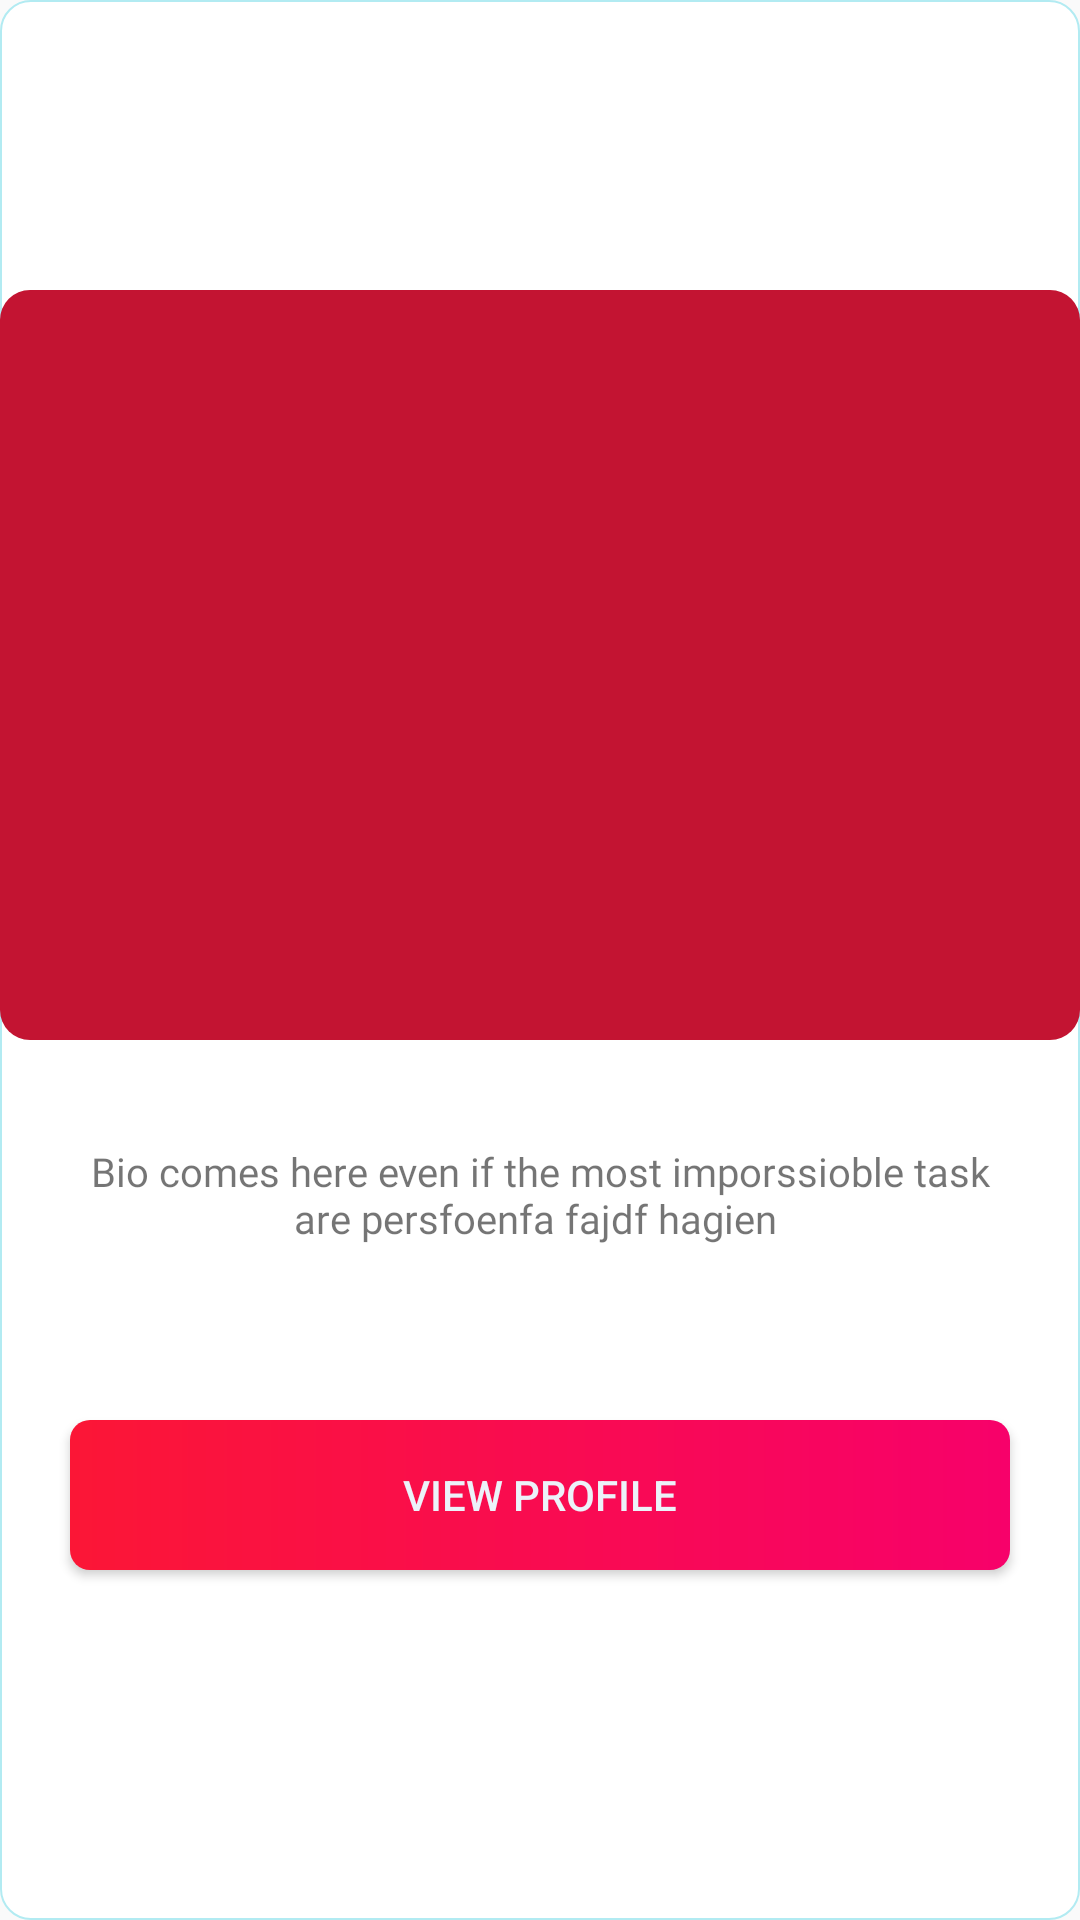

Here is an Android app screen rendered from its layout file. Give the layout XML and the strings, colors and styles it references.
<!-- AndroidManifest.xml: application theme AppTheme -->
<!-- res/layout/match_make_cells.xml -->
<?xml version="1.0" encoding="utf-8"?>
<LinearLayout xmlns:android="http://schemas.android.com/apk/res/android"
              xmlns:app="http://schemas.android.com/apk/res-auto" xmlns:tools="http://schemas.android.com/tools"
              android:layout_width="match_parent"
              android:layout_height="1600px" android:orientation="vertical" android:gravity="center"
              android:background="@drawable/matchmakingbackgroun">

    <FrameLayout
            android:layout_width="match_parent"
            android:layout_height="wrap_content">

        <ImageView
                android:layout_width="match_parent"
                android:layout_height="750px"
                android:id="@+id/imageView2"
                app:srcCompat="@drawable/c"
                android:layout_marginTop="10px"/>
        <TextView
                android:layout_width="wrap_content"
                android:layout_height="wrap_content" android:id="@+id/Percentage" android:fontFamily="@font/boogaloo"
                android:layout_gravity="bottom|right" android:layout_margin="30px"/>
    </FrameLayout>
    <TextView
            android:text="Bio comes here even if the most imporssioble task are persfoenfa fajdf hagien "
            android:layout_width="match_parent"
            android:layout_height="170px" android:id="@+id/textView7" android:layout_margin="70px"
            android:textColor="@color/com_facebook_likeboxcountview_border_color" android:fontFamily="@font/coiny"
            android:textSize="40px"
            android:gravity="center"/>
    <Button
            android:text="View Profile"
            android:layout_width="match_parent"
            android:layout_height="150px" android:id="@+id/ViewProfile" android:layout_weight="0"
            android:background="@drawable/ccc_textfield" android:layout_margin="70px"
            android:textColor="@color/NewMatchCell" android:visibility="visible" android:layout_marginBottom="100px"/>
    <LinearLayout
            android:orientation="horizontal"
            android:layout_width="match_parent"
            android:layout_height="wrap_content" android:gravity="center" android:visibility="gone">
        <View
                android:layout_width="match_parent"
                android:layout_height="match_parent" android:id="@+id/view7" android:layout_weight="1"/>
        <com.google.android.material.navigation.NavigationView
                android:layout_width="125px"
                android:layout_height="125px" android:background="@drawable/acceptbutton" android:layout_margin="5px"
        >
            <Button
                    android:layout_width="150px"
                    android:layout_height="150px" android:id="@+id/button10" android:background="@drawable/go_left"
                    android:gravity="center" android:layout_gravity="center"/>
        </com.google.android.material.navigation.NavigationView>
        <View
                android:layout_width="match_parent"
                android:layout_height="match_parent" android:id="@+id/view4" android:layout_weight="1"/>
        <com.google.android.material.navigation.NavigationView
                android:layout_width="175px"
                android:layout_height="175px" android:background="@drawable/fui_idp_button_background_twitter"
                android:layout_margin="5px" android:layout_marginLeft="20px">
            <Button
                    android:layout_width="200px"
                    android:layout_height="200px" android:id="@+id/button7"
                    android:background="@drawable/request_cell_heart" android:layout_gravity="center"/>
        </com.google.android.material.navigation.NavigationView>
        <View
                android:layout_width="match_parent"
                android:layout_height="match_parent" android:id="@+id/view5" android:layout_weight="1"/>
        <com.google.android.material.navigation.NavigationView
                android:layout_width="175px"
                android:layout_height="175px" android:background="@drawable/fui_idp_button_background_twitter"
                android:layout_margin="5px" android:layout_marginLeft="20px">
            <Button
                    android:layout_width="200px"
                    android:layout_height="200px" android:id="@+id/button7"
                    android:background="@drawable/ic_cancel_black_24dp" android:layout_gravity="center"/>
        </com.google.android.material.navigation.NavigationView>
        <View
                android:layout_width="match_parent"
                android:layout_height="match_parent" android:id="@+id/view6" android:layout_weight="1"/>
        <com.google.android.material.navigation.NavigationView
                android:layout_width="125px"
                android:layout_height="125px" android:background="@drawable/acceptbutton"
                android:layout_margin="5px" android:layout_marginLeft="20px">
            <Button
                    android:layout_width="150px"
                    android:layout_height="150px" android:id="@+id/button7"
                    android:background="@drawable/go_right" android:layout_gravity="center"/>
        </com.google.android.material.navigation.NavigationView>
        <View
                android:layout_width="match_parent"
                android:layout_height="match_parent" android:id="@+id/view8" android:layout_weight="1"/>
    </LinearLayout>
</LinearLayout>
<!-- resources referenced by this layout -->
<resources>
  <color name="NewMatchCell">#ECF2F9</color>
  <!-- drawable acceptbutton (drawable) -->
  <?xml version="1.0" encoding="utf-8"?>
  <shape xmlns:android="http://schemas.android.com/apk/res/android" >
  
      <corners android:radius="25px"/>
  
      <solid android:color="#FF9100" />
      
  
  
  
  </shape>
  <!-- drawable c (drawable) -->
  <?xml version="1.0" encoding="utf-8"?>
  <shape xmlns:android="http://schemas.android.com/apk/res/android" >
  
      <corners android:radius="30px"/>
  
      <solid android:color="#c31432" />
      
  
  
  
  </shape>
  <!-- drawable ccc_textfield (drawable) -->
  <?xml version="1.0" encoding="utf-8"?>
  <shape xmlns:android="http://schemas.android.com/apk/res/android" >
  
      <corners android:radius="20px"/>
  
      <solid android:color="#da4453" />
      
  
      <gradient android:startColor="#FB1636" android:endColor="#F7016A"/>
  
  
  
  </shape>
  <!-- drawable go_left (drawable) -->
  <vector android:height="24dp" android:tint="#FC003D"
      android:viewportHeight="24.0" android:viewportWidth="24.0"
      android:width="24dp" xmlns:android="http://schemas.android.com/apk/res/android">
      <path android:fillColor="#FF000000" android:pathData="M15.41,7.41L14,6l-6,6 6,6 1.41,-1.41L10.83,12z"/>
  </vector>
  <!-- drawable go_right (drawable) -->
  <vector android:height="48dp" android:tint="#FC003D"
      android:viewportHeight="24.0" android:viewportWidth="24.0"
      android:width="48dp" xmlns:android="http://schemas.android.com/apk/res/android">
      <path android:fillColor="#FF000000" android:pathData="M10,6L8.59,7.41 13.17,12l-4.58,4.59L10,18l6,-6z"/>
  </vector>
  <!-- drawable ic_cancel_black_24dp (drawable) -->
  <vector android:height="48dp" android:tint="#FF80AB"
      android:viewportHeight="24.0" android:viewportWidth="24.0"
      android:width="48dp" xmlns:android="http://schemas.android.com/apk/res/android">
      <path android:fillColor="#C51162" android:pathData="M12,2C6.47,2 2,6.47 2,12s4.47,10 10,10 10,-4.47 10,-10S17.53,2 12,2zM17,15.59L15.59,17 12,13.41 8.41,17 7,15.59 10.59,12 7,8.41 8.41,7 12,10.59 15.59,7 17,8.41 13.41,12 17,15.59z"/>
  </vector>
  <!-- drawable matchmakingbackgroun (drawable) -->
  <?xml version="1.0" encoding="utf-8"?>
  <shape xmlns:android="http://schemas.android.com/apk/res/android" >
  
      <corners android:radius="30px"/>
  
      <solid android:color="#FFFFFF" />
  
      <stroke android:color="#B2EBF2" android:width="2px"/>
  
  
  </shape>
  <!-- drawable request_cell_heart (drawable) -->
  <vector android:height="7dp" android:tint="#FF004D"
          android:viewportHeight="24.0" android:viewportWidth="24.0"
          android:width="7dp" xmlns:android="http://schemas.android.com/apk/res/android">
      <path android:fillColor="#FF000000" android:pathData="M12,21.35l-1.45,-1.32C5.4,15.36 2,12.28 2,8.5 2,5.42 4.42,3 7.5,3c1.74,0 3.41,0.81 4.5,2.09C13.09,3.81 14.76,3 16.5,3 19.58,3 22,5.42 22,8.5c0,3.78 -3.4,6.86 -8.55,11.54L12,21.35z"/>
  </vector>
  <style name="AppTheme" parent="Theme.AppCompat.Light.NoActionBar">
          
          <item name="colorPrimary">@color/colorPrimary</item>
          <item name="colorPrimaryDark">@color/colorPrimaryDark</item>
          <item name="colorAccent">@color/colorAccent</item>
      </style>
  <color name="colorPrimary">#008577</color>
  <color name="colorPrimaryDark">#00574B</color>
  <color name="colorAccent">#D81B60</color>
</resources>
